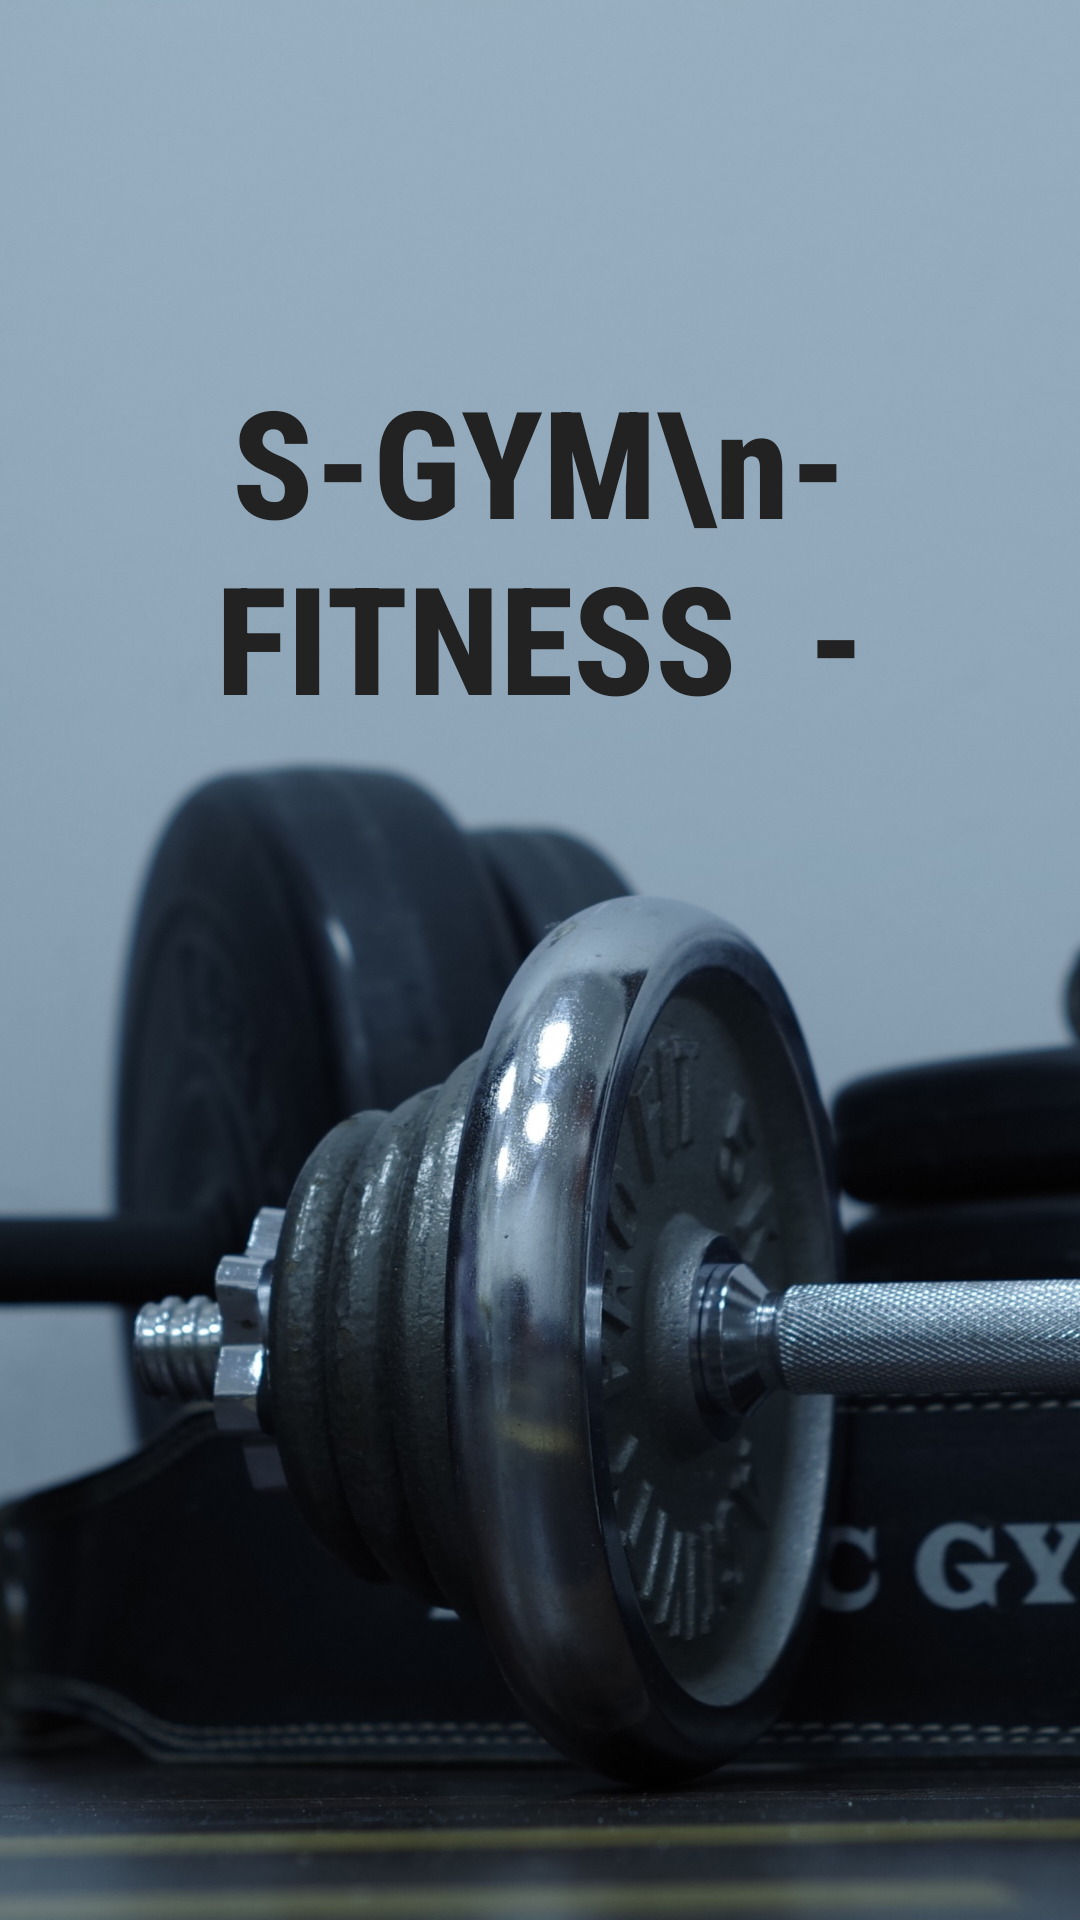

Produce the Android XML layout that renders to this screen, including the resource entries it uses.
<!-- AndroidManifest.xml: application theme Theme.SplashScreen -->
<!-- res/layout/activity_splash.xml -->
<?xml version="1.0" encoding="utf-8"?>
<RelativeLayout xmlns:android="http://schemas.android.com/apk/res/android"
    android:layout_width="match_parent"
    android:layout_height="match_parent"
    xmlns:tools="http://schemas.android.com/tools"
    android:background="@drawable/activity_splash">

    <TextView
        android:id="@+id/splash_text"
        android:layout_width="wrap_content"
        android:layout_height="wrap_content"
        android:layout_alignParentTop="true"
        android:layout_centerHorizontal="true"
        android:layout_marginTop="120dp"
        android:textAlignment="center"
        android:text="S-GYM\n-  FITNESS  -"
        android:textColor="#222222"
        android:textSize="50dp"
        android:textStyle="bold"
        android:fontFamily="sans-serif-condensed-medium"/>

</RelativeLayout>
<!-- resources referenced by this layout -->
<resources>
  <!-- drawable activity_splash: png bitmap (drawable, 547645 bytes) -->
  <style name="Theme.SplashScreen" parent="Theme.MaterialComponents.DayNight.NoActionBar">
          
          <item name="colorPrimary">#1E1A8E</item>
          <item name="colorPrimaryVariant">#001F78</item>
          <item name="colorOnPrimary">@color/white</item>
          
          <item name="colorSecondary">@color/teal_200</item>
          <item name="colorSecondaryVariant">@color/teal_700</item>
          <item name="colorOnSecondary">@color/black</item>
          
          <item name="android:statusBarColor">?attr/colorPrimaryVariant</item>
          
      </style>
  <!-- not gathered from this repository: default colours our renderer supplied (Android Studio template values) -->
  <color name="teal_200">#FF03DAC5</color>
  <color name="teal_700">#FF018786</color>
  <color name="black">#FF000000</color>
  <color name="white">#FFFFFFFF</color>
</resources>
